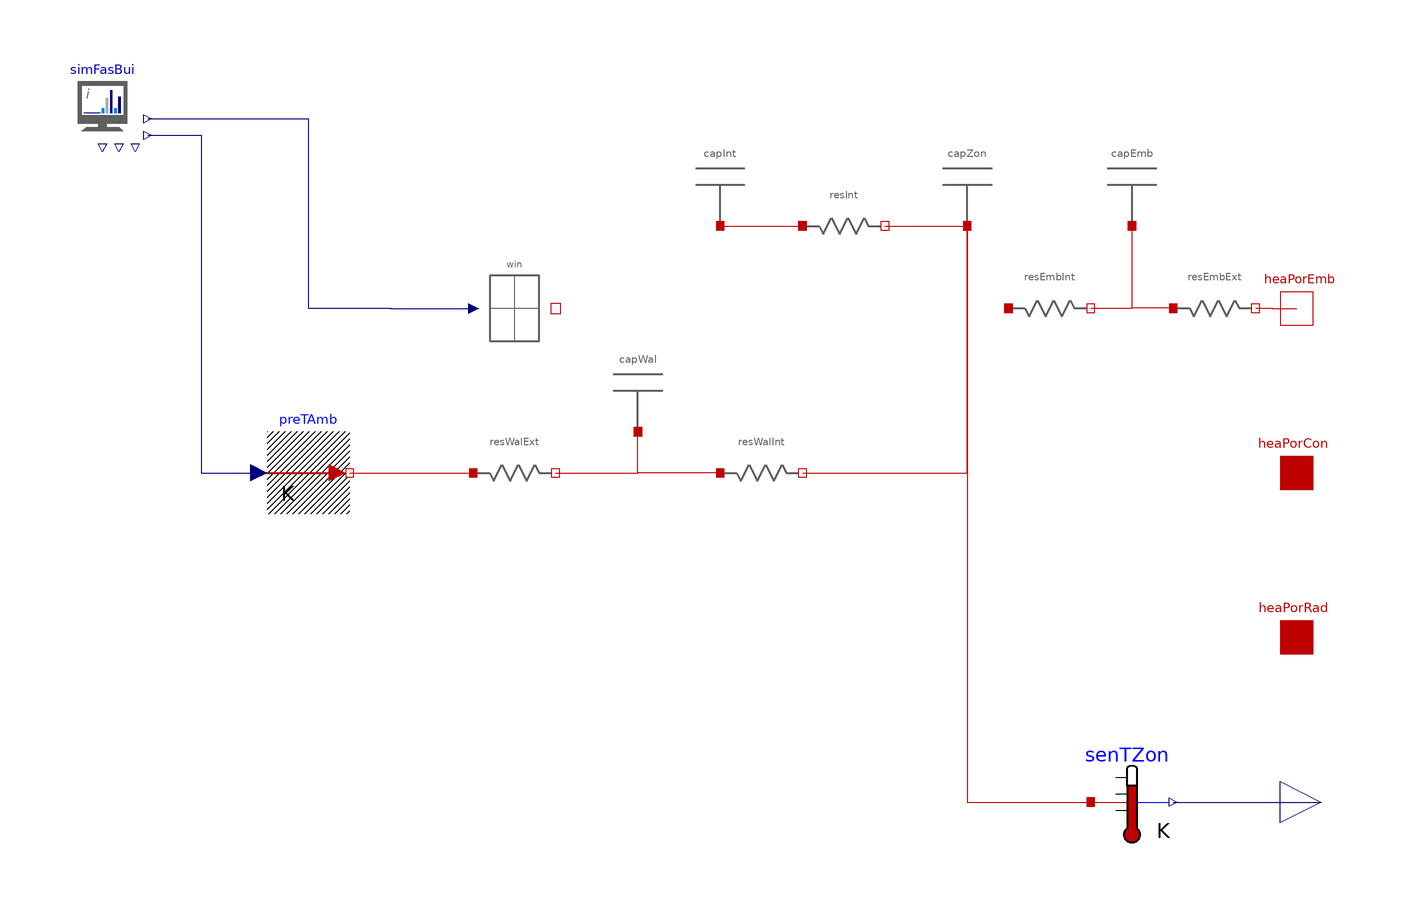

This picture is the connection diagram that the Modelica source below describes through its graphical annotations.

partial model Partial_SZ_ZonWalIntEmb "States for zone, walls, internal mass and embedded heating"
  extends Partial_SZ_ZonWalInt;
  parameter SI.HeatCapacity cEmb = 1 "Thermal capacity of the embedded system";
  parameter SI.ThermalResistance rEmb = 1 "Total thermal resistance of the embedded system, in K/W";
  parameter Real posCapEmb(min = 0, max = 1) = 0.5 "Position of the capacity in the embedded system.  0=interor, 1=exterior";
  Capacitor capEmb(c = cEmb) "Thermal capacity of the embedded system" annotation(Placement(transformation(extent = {{50, 60}, {70, 80}})));
  Resistance resEmbExt(r = rEmbExt) "Thermal resistance of embedded heating, exterior" annotation(Placement(transformation(extent = {{70, 30}, {90, 50}})));
  Resistance resEmbInt(r = rEmbInt) "Thermal resistance of embedded heating, interior" annotation(Placement(transformation(extent = {{30, 30}, {50, 50}})));
protected
  parameter SI.ThermalResistance rEmbInt = posCapEmb * rEmb "Thermal resistance of the interior resistance in K/W";
  parameter SI.ThermalResistance rEmbExt = (1 - posCapEmb) * rEmb "Thermal resistance of the exterior resistance in K/W";
equation
  connect(resEmbExt.heaPor_b, heaPorEmb) annotation(Line(points = {{90, 40}, {94, 40}, {94, 39.9528}, {99.9999, 39.9528}}, color = {191, 0, 0}, smooth = Smooth.None));
  connect(resEmbExt.heaPor_a, capEmb.heaPor) annotation(Line(points = {{70, 40}, {60, 40}, {60, 60}}, color = {191, 0, 0}, smooth = Smooth.None));
  connect(resEmbInt.heaPor_b, capEmb.heaPor) annotation(Line(points = {{50, 40}, {60, 40}, {60, 60}}, color = {191, 0, 0}, smooth = Smooth.None));
  annotation(Diagram(coordinateSystem(preserveAspectRatio = true, extent = {{-200, -100}, {100, 100}}), graphics));
end Partial_SZ_ZonWalIntEmb;